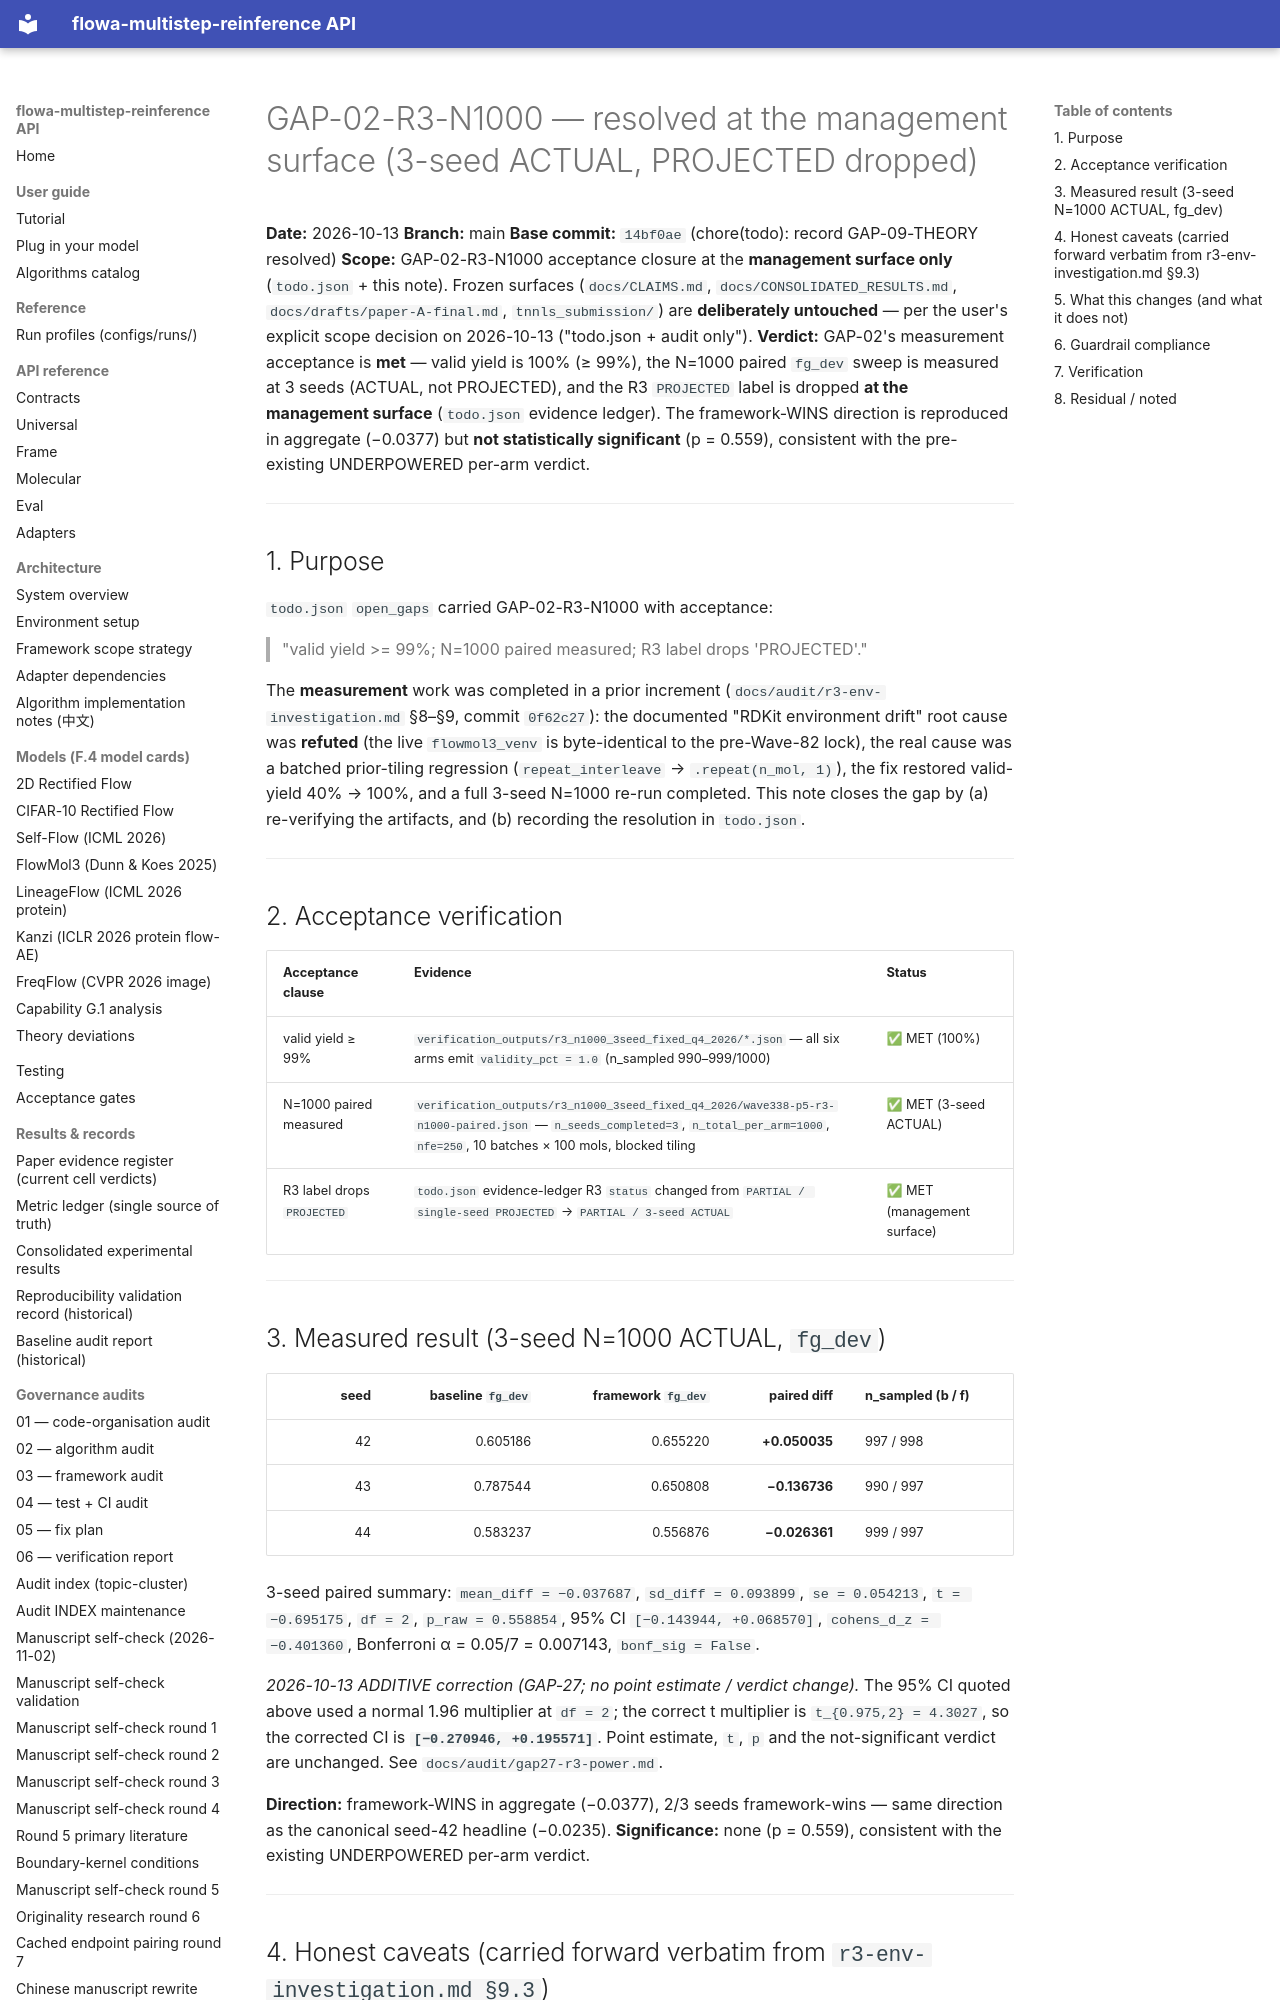

repository: silverenternal/flowa-multistep-reinference · page: audit/gap02-r3-n1000-resolved/index.html · generator: mkdocs

# GAP-02-R3-N1000 — resolved at the management surface (3-seed ACTUAL, PROJECTED dropped)

**Date:** 2026-10-13
**Branch:** main
**Base commit:** `14bf0ae` (chore(todo): record GAP-09-THEORY resolved)
**Scope:** GAP-02-R3-N1000 acceptance closure at the **management surface only** (`todo.json` + this note). Frozen surfaces (`docs/CLAIMS.md`, `docs/CONSOLIDATED_RESULTS.md`, `docs/drafts/paper-A-final.md`, `tnnls_submission/`) are **deliberately untouched** — per the user's explicit scope decision on 2026-10-13 ("todo.json + audit only").
**Verdict:** GAP-02's measurement acceptance is **met** — valid yield is 100% (≥ 99%), the N=1000 paired `fg_dev` sweep is measured at 3 seeds (ACTUAL, not PROJECTED), and the R3 `PROJECTED` label is dropped **at the management surface** (`todo.json` evidence ledger). The framework-WINS direction is reproduced in aggregate (−0.0377) but **not statistically significant** (p = 0.559), consistent with the pre-existing UNDERPOWERED per-arm verdict.

---

## 1. Purpose

`todo.json` `open_gaps` carried GAP-02-R3-N1000 with acceptance:

> "valid yield >= 99%; N=1000 paired measured; R3 label drops 'PROJECTED'."

The **measurement** work was completed in a prior increment (`docs/audit/r3-env-investigation.md` §8–§9, commit `0f62c27`): the documented "RDKit environment drift" root cause was **refuted** (the live `flowmol3_venv` is byte-identical to the pre-Wave-82 lock), the real cause was a batched prior-tiling regression (`repeat_interleave` → `.repeat(n_mol, 1)`), the fix restored valid-yield 40% → 100%, and a full 3-seed N=1000 re-run completed. This note closes the gap by (a) re-verifying the artifacts, and (b) recording the resolution in `todo.json`.

---

## 2. Acceptance verification

| Acceptance clause | Evidence | Status |
|---|---|---|
| valid yield ≥ 99% | `verification_outputs/r3_n1000_3seed_fixed_q4_2026/*.json` — all six arms emit `validity_pct = 1.0` (n_sampled 990–999/1000) | ✅ MET (100%) |
| N=1000 paired measured | `verification_outputs/r3_n1000_3seed_fixed_q4_2026/wave338-p5-r3-n1000-paired.json` — `n_seeds_completed=3`, `n_total_per_arm=1000`, `nfe=250`, 10 batches × 100 mols, blocked tiling | ✅ MET (3-seed ACTUAL) |
| R3 label drops `PROJECTED` | `todo.json` evidence-ledger R3 `status` changed from `PARTIAL / single-seed PROJECTED` → `PARTIAL / 3-seed ACTUAL` | ✅ MET (management surface) |

---
